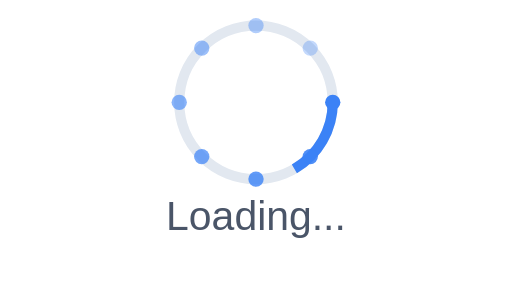
t = 0.00 s
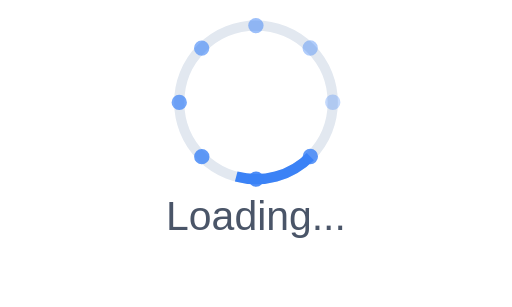
t = 0.31 s
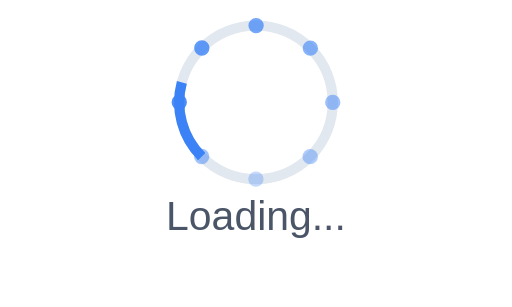
t = 0.94 s
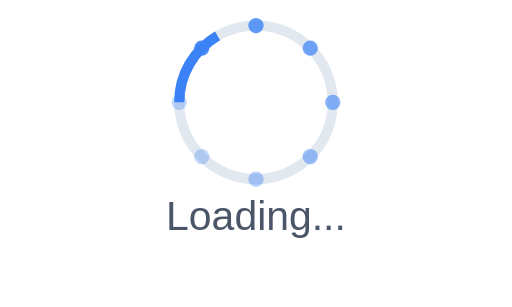
t = 1.25 s
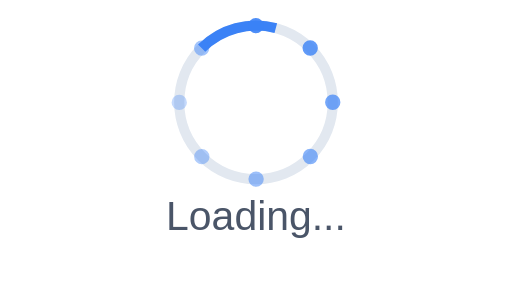
t = 1.56 s
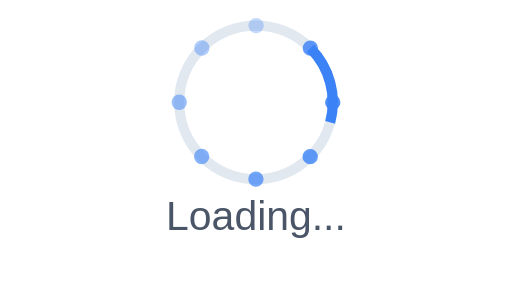
t = 2.19 s

The animated SVG that drew these frames (rendered in a browser with its animation timeline set to each time). Animation: 3 SMIL elements (animate=1,animateTransform=2); one cycle of 2.50 s, repeats indefinitely.

<svg viewBox="0 0 200 120" xmlns="http://www.w3.org/2000/svg">
    <!-- Loading text -->
    <text x="100" y="90" text-anchor="middle" font-family="Arial, sans-serif" font-size="16" fill="#4A5568">
        Loading...
    </text>
    
    <!-- Spinning wheel -->
    <g transform="translate(100, 40)">
        <!-- Outer circle segments -->
        <circle r="30" fill="none" stroke="#E2E8F0" stroke-width="4"/>
        
        <!-- Animated segments -->
        <path d="M30,0 A30,30 0 0,1 15,26" stroke="#3B82F6" stroke-width="4" fill="none">
            <animateTransform
                attributeName="transform"
                type="rotate"
                dur="2.5s"
                values="0 0 0; 360 0 0"
                repeatCount="indefinite"
            />
        </path>
        
        <!-- Dots around the circle -->
        <g>
            <animateTransform
                attributeName="transform"
                type="rotate"
                dur="2.5s"
                values="0 0 0; 360 0 0"
                repeatCount="indefinite"
            />
            <circle cx="30" cy="0" r="3" fill="#3B82F6">
                <animate
                    attributeName="opacity"
                    values="1;0.3;1"
                    dur="2.5s"
                    repeatCount="indefinite"
                />
            </circle>
            <circle cx="21.21" cy="21.21" r="3" fill="#3B82F6" opacity="0.9"/>
            <circle cx="0" cy="30" r="3" fill="#3B82F6" opacity="0.8"/>
            <circle cx="-21.21" cy="21.21" r="3" fill="#3B82F6" opacity="0.7"/>
            <circle cx="-30" cy="0" r="3" fill="#3B82F6" opacity="0.6"/>
            <circle cx="-21.21" cy="-21.21" r="3" fill="#3B82F6" opacity="0.5"/>
            <circle cx="0" cy="-30" r="3" fill="#3B82F6" opacity="0.4"/>
            <circle cx="21.21" cy="-21.21" r="3" fill="#3B82F6" opacity="0.3"/>
        </g>
    </g>
</svg>
